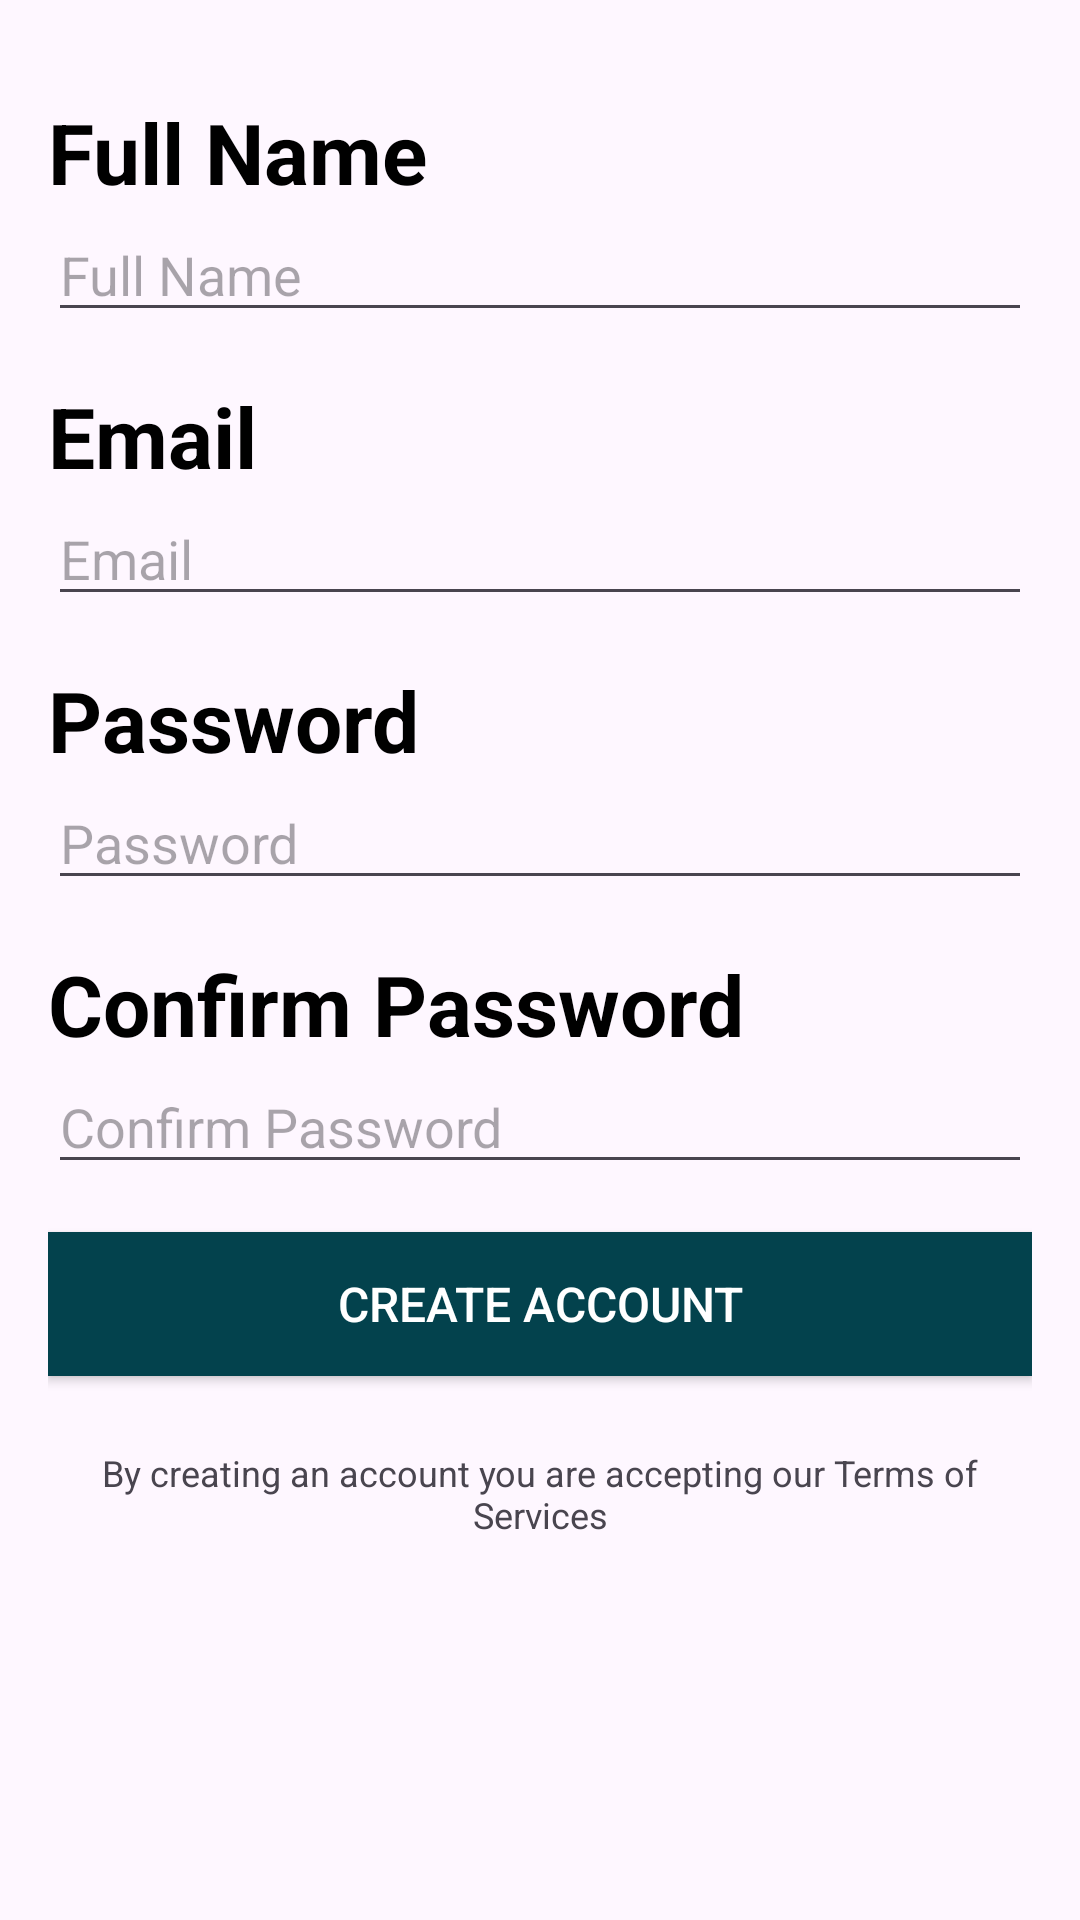

This screen was rendered from an Android layout file. Write that file and the resources it references.
<!-- AndroidManifest.xml: application theme Theme.AndroidFirebase227 -->
<!-- res/layout/fragment_signup.xml -->
<ScrollView xmlns:android="http://schemas.android.com/apk/res/android"
    android:layout_width="match_parent"
    android:layout_height="match_parent"
    android:fillViewport="true">

    <LinearLayout
        android:layout_width="match_parent"
        android:layout_height="wrap_content"
        android:orientation="vertical"
        android:padding="16dp">

        <TextView
            android:layout_width="wrap_content"
            android:layout_height="wrap_content"
            android:text="Full Name"
            android:textColor="@color/black"
            android:textSize="28sp"
            android:textStyle="bold"
            android:layout_marginTop="16dp"
            />
        <EditText
            android:id="@+id/fullName"
            android:layout_width="match_parent"
            android:layout_height="wrap_content"
            android:hint="Full Name"
            android:inputType="textPersonName" />

        <TextView
            android:layout_width="wrap_content"
            android:layout_height="wrap_content"
            android:text="Email"
            android:textColor="@color/black"
            android:textSize="28sp"
            android:textStyle="bold"
            android:layout_marginTop="16dp"
            />
        <EditText
            android:id="@+id/signupEmail"
            android:layout_width="match_parent"
            android:layout_height="wrap_content"
            android:hint="Email"
            android:inputType="textEmailAddress" />

        <TextView
            android:layout_width="wrap_content"
            android:layout_height="wrap_content"
            android:text="Password"
            android:textColor="@color/black"
            android:textSize="28sp"
            android:textStyle="bold"
            android:layout_marginTop="16dp"
            />
        <EditText
            android:id="@+id/signupPassword"
            android:layout_width="match_parent"
            android:layout_height="wrap_content"
            android:hint="Password"
            android:inputType="textPassword" />

        <TextView
            android:layout_width="wrap_content"
            android:layout_height="wrap_content"
            android:text="Confirm Password"
            android:textColor="@color/black"
            android:textSize="28sp"
            android:textStyle="bold"
            android:layout_marginTop="16dp"
            />
        <EditText
            android:id="@+id/confirmPassword"
            android:layout_width="match_parent"
            android:layout_height="wrap_content"
            android:hint="Confirm Password"
            android:inputType="textPassword" />

        <Button
            android:id="@+id/loginButton"
            android:layout_width="match_parent"
            android:layout_height="wrap_content"
            android:text="Create Account"
            android:background="@color/dark_blue"
            android:textColor="#FFFFFF"
            android:textSize="16sp"
            android:padding="12dp"
            android:layout_marginTop="16dp"
            android:layout_marginBottom="16sp"
            />

        <TextView
            android:layout_width="match_parent"
            android:layout_height="wrap_content"
            android:gravity="center"
            android:layout_marginTop="8dp"
            android:text="By creating an account you are accepting our Terms of Services"
            android:textSize="12sp"/>
    </LinearLayout>
</ScrollView>
<!-- resources referenced by this layout -->
<resources>
  <color name="black">#FF000000</color>
  <color name="dark_blue">#03424D</color>
  <style name="Theme.AndroidFirebase227" parent="Base.Theme.AndroidFirebase227" />
  <style name="Base.Theme.AndroidFirebase227" parent="Theme.Material3.DayNight.NoActionBar">
          
          
      </style>
</resources>
